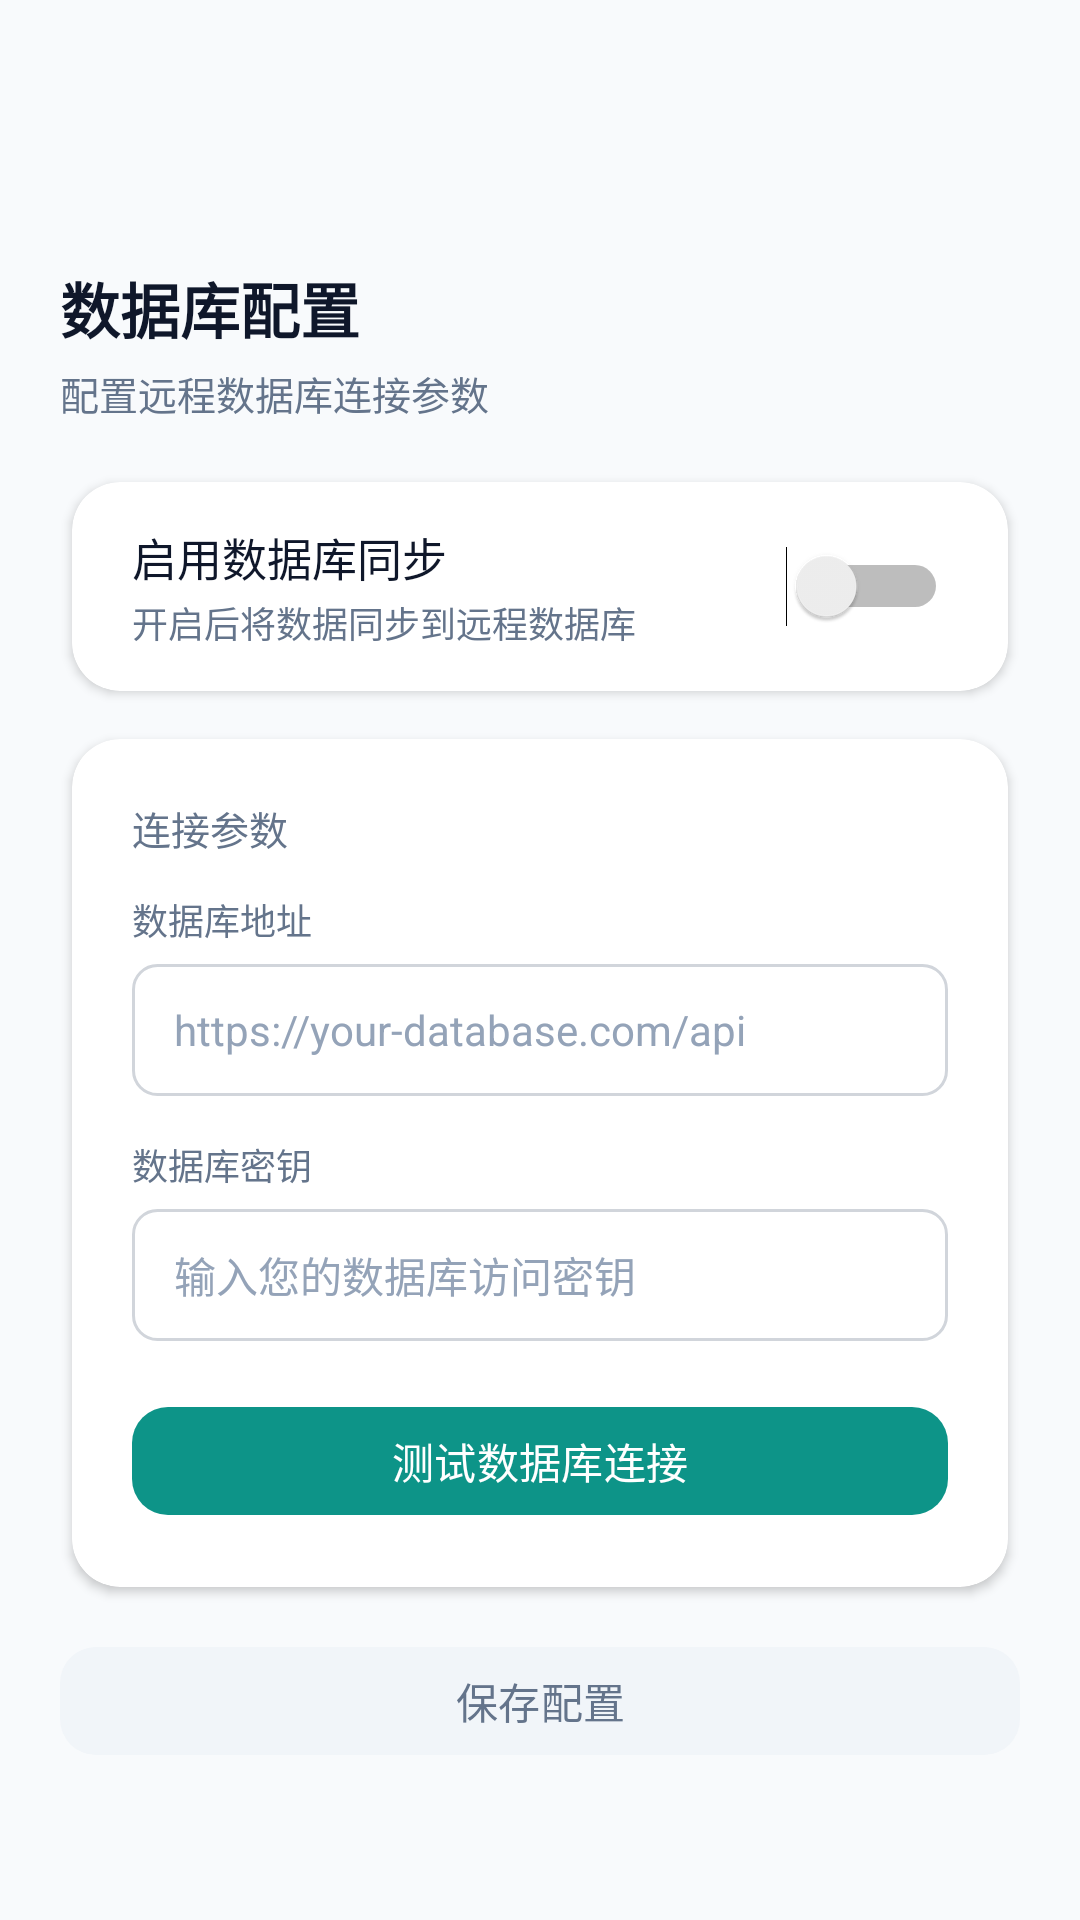

This screen was rendered from an Android layout file. Write that file and the resources it references.
<!-- AndroidManifest.xml: activity theme Theme.App -->
<!-- res/layout/activity_database_config.xml -->
<?xml version="1.0" encoding="utf-8"?>
<ScrollView xmlns:android="http://schemas.android.com/apk/res/android"
    xmlns:app="http://schemas.android.com/apk/res-auto"
    android:layout_width="match_parent"
    android:layout_height="match_parent"
    android:background="@color/surface_base">

    <LinearLayout
        android:layout_width="match_parent"
        android:layout_height="wrap_content"
        android:orientation="vertical"
        android:padding="20dp">

        <androidx.appcompat.widget.Toolbar
            android:id="@+id/toolbar"
            android:layout_width="match_parent"
            android:layout_height="wrap_content"
            android:navigationIcon="@drawable/ic_arrow_left"
            app:titleTextColor="@color/ink"
            android:layout_marginBottom="4dp" />

        <TextView
            android:layout_width="wrap_content"
            android:layout_height="wrap_content"
            android:text="数据库配置"
            android:textSize="20sp"
            android:textStyle="bold"
            android:textColor="@color/ink"
            android:layout_marginBottom="4dp" />

        <TextView
            android:layout_width="wrap_content"
            android:layout_height="wrap_content"
            android:text="配置远程数据库连接参数"
            android:textSize="13sp"
            android:textColor="@color/muted"
            android:layout_marginBottom="20dp" />

        
        <androidx.cardview.widget.CardView
            android:layout_width="match_parent"
            android:layout_height="wrap_content"
            android:layout_marginHorizontal="4dp"
            app:cardCornerRadius="16dp"
            app:cardElevation="2dp"
            app:cardBackgroundColor="@color/surface_card"
            android:layout_marginBottom="16dp">

            <LinearLayout
                android:layout_width="match_parent"
                android:layout_height="wrap_content"
                android:orientation="horizontal"
                android:gravity="center_vertical"
                android:paddingHorizontal="20dp"
                android:paddingVertical="14dp">

                <LinearLayout
                    android:layout_width="0dp"
                    android:layout_height="wrap_content"
                    android:layout_weight="1"
                    android:orientation="vertical">

                    <TextView
                        android:layout_width="wrap_content"
                        android:layout_height="wrap_content"
                        android:text="启用数据库同步"
                        android:textSize="15sp"
                        android:textColor="@color/ink" />

                    <TextView
                        android:layout_width="wrap_content"
                        android:layout_height="wrap_content"
                        android:text="开启后将数据同步到远程数据库"
                        android:textSize="12sp"
                        android:textColor="@color/muted"
                        android:layout_marginTop="2dp" />
                </LinearLayout>

                <Switch
                    android:id="@+id/switch_enable_db"
                    android:layout_width="wrap_content"
                    android:layout_height="wrap_content"
                    android:theme="@style/SwitchTheme" />
            </LinearLayout>
        </androidx.cardview.widget.CardView>

        <androidx.cardview.widget.CardView
            android:id="@+id/card_main"
            android:layout_width="match_parent"
            android:layout_height="wrap_content"
            android:layout_marginHorizontal="4dp"
            app:cardCornerRadius="16dp"
            app:cardElevation="2dp"
            app:cardBackgroundColor="@color/surface_card">

            <LinearLayout
                android:layout_width="match_parent"
                android:layout_height="wrap_content"
                android:orientation="vertical"
                android:padding="20dp">

                <TextView
                    android:layout_width="match_parent"
                    android:layout_height="wrap_content"
                    android:text="连接参数"
                    android:textSize="13sp"
                    android:textColor="@color/muted"
                    android:layout_marginBottom="12dp" />

                <TextView
                    android:layout_width="match_parent"
                    android:layout_height="wrap_content"
                    android:text="数据库地址"
                    android:textSize="12sp"
                    android:textColor="@color/muted"
                    android:layout_marginBottom="6dp" />

                <EditText
                    android:id="@+id/et_db_url"
                    android:layout_width="match_parent"
                    android:layout_height="44dp"
                    android:hint="https://your-database.com/api"
                    android:inputType="textUri"
                    android:textSize="14sp"
                    android:textColorHint="@color/muted_light"
                    android:textColor="@color/ink"
                    android:background="@drawable/edit_text_border"
                    android:paddingHorizontal="14dp"
                    android:enabled="false"
                    android:layout_marginBottom="14dp" />

                <TextView
                    android:layout_width="match_parent"
                    android:layout_height="wrap_content"
                    android:text="数据库密钥"
                    android:textSize="12sp"
                    android:textColor="@color/muted"
                    android:layout_marginBottom="6dp" />

                <EditText
                    android:id="@+id/et_db_key"
                    android:layout_width="match_parent"
                    android:layout_height="44dp"
                    android:hint="输入您的数据库访问密钥"
                    android:inputType="text"
                    android:textSize="14sp"
                    android:textColorHint="@color/muted_light"
                    android:textColor="@color/ink"
                    android:background="@drawable/edit_text_border"
                    android:paddingHorizontal="14dp"
                    android:enabled="false"
                    android:layout_marginBottom="18dp" />

                <com.google.android.material.button.MaterialButton
                    android:id="@+id/btn_test_connection"
                    android:layout_width="match_parent"
                    android:layout_height="44dp"
                    android:text="测试数据库连接"
                    android:textSize="14sp"
                    android:textColor="@color/white"
                    app:backgroundTint="@color/primary"
                    app:cornerRadius="12dp"
                    android:stateListAnimator="@null"
                    android:enabled="false" />

            </LinearLayout>
        </androidx.cardview.widget.CardView>

        <androidx.cardview.widget.CardView
            android:id="@+id/card_status"
            android:layout_width="match_parent"
            android:layout_height="wrap_content"
            android:layout_marginHorizontal="4dp"
            app:cardCornerRadius="16dp"
            app:cardElevation="2dp"
            app:cardBackgroundColor="@color/surface_card"
            android:layout_marginTop="16dp"
            android:visibility="gone">

            <LinearLayout
                android:id="@+id/layout_steps"
                android:layout_width="match_parent"
                android:layout_height="wrap_content"
                android:orientation="vertical"
                android:padding="20dp">

                <TextView
                    android:layout_width="wrap_content"
                    android:layout_height="wrap_content"
                    android:text="连接状态"
                    android:textSize="13sp"
                    android:textColor="@color/muted"
                    android:layout_marginBottom="12dp" />

            </LinearLayout>
        </androidx.cardview.widget.CardView>

        <com.google.android.material.button.MaterialButton
            android:id="@+id/btn_save"
            android:layout_width="match_parent"
            android:layout_height="44dp"
            android:text="保存配置"
            android:textSize="14sp"
            android:textColor="@color/muted"
            app:backgroundTint="@color/surface_dim"
            app:cornerRadius="12dp"
            android:stateListAnimator="@null"
            android:layout_marginTop="16dp" />

    </LinearLayout>
</ScrollView>
<!-- resources referenced by this layout -->
<resources>
  <color name="ink">#0F172A</color>
  <color name="muted">#64748B</color>
  <color name="muted_light">#94A3B8</color>
  <color name="primary">#0D9488</color>
  <color name="surface_base">#F8FAFC</color>
  <color name="surface_card">#FFFFFF</color>
  <color name="surface_dim">#F1F5F9</color>
  <color name="white">#FFFFFFFF</color>
  <!-- drawable edit_text_border (drawable) -->
  <?xml version="1.0" encoding="utf-8"?>
  <shape xmlns:android="http://schemas.android.com/apk/res/android"
      android:shape="rectangle">
      <solid android:color="@android:color/white" />
      <stroke android:width="1dp" android:color="#D1D5DB" />
      <corners android:radius="8dp" />
  </shape>
  <style name="SwitchTheme" parent="Widget.AppCompat.CompoundButton.Switch">
          <item name="colorControlActivated">@color/primary</item>
          <item name="colorSwitchThumbNormal">@color/muted_lighter</item>
      </style>
  <style name="Theme.App" parent="Theme.Material3.DayNight.NoActionBar">
          <item name="colorPrimary">@color/primary</item>
          <item name="colorPrimaryDark">@color/primary_dark</item>
          <item name="colorPrimaryVariant">@color/primary_dark</item>
          <item name="colorOnPrimary">@color/white</item>
          <item name="colorSecondary">@color/primary_light</item>
          <item name="colorSurface">@color/surface_card</item>
          <item name="colorOnSurface">@color/ink</item>
          <item name="colorOnSurfaceVariant">@color/ink_secondary</item>
          <item name="colorOutline">@color/border</item>
          <item name="android:colorBackground">@color/surface_base</item>
          <item name="android:statusBarColor">@color/surface_base</item>
          <item name="android:windowLightStatusBar">true</item>
          <item name="android:navigationBarColor">@color/surface_card</item>
          <item name="android:windowLightNavigationBar">true</item>
      </style>
  <color name="muted_lighter">#CBD5E1</color>
  <color name="primary_dark">#0F766E</color>
  <color name="primary_light">#14B8A6</color>
  <color name="ink_secondary">#334155</color>
  <color name="border">#E2E8F0</color>
</resources>
